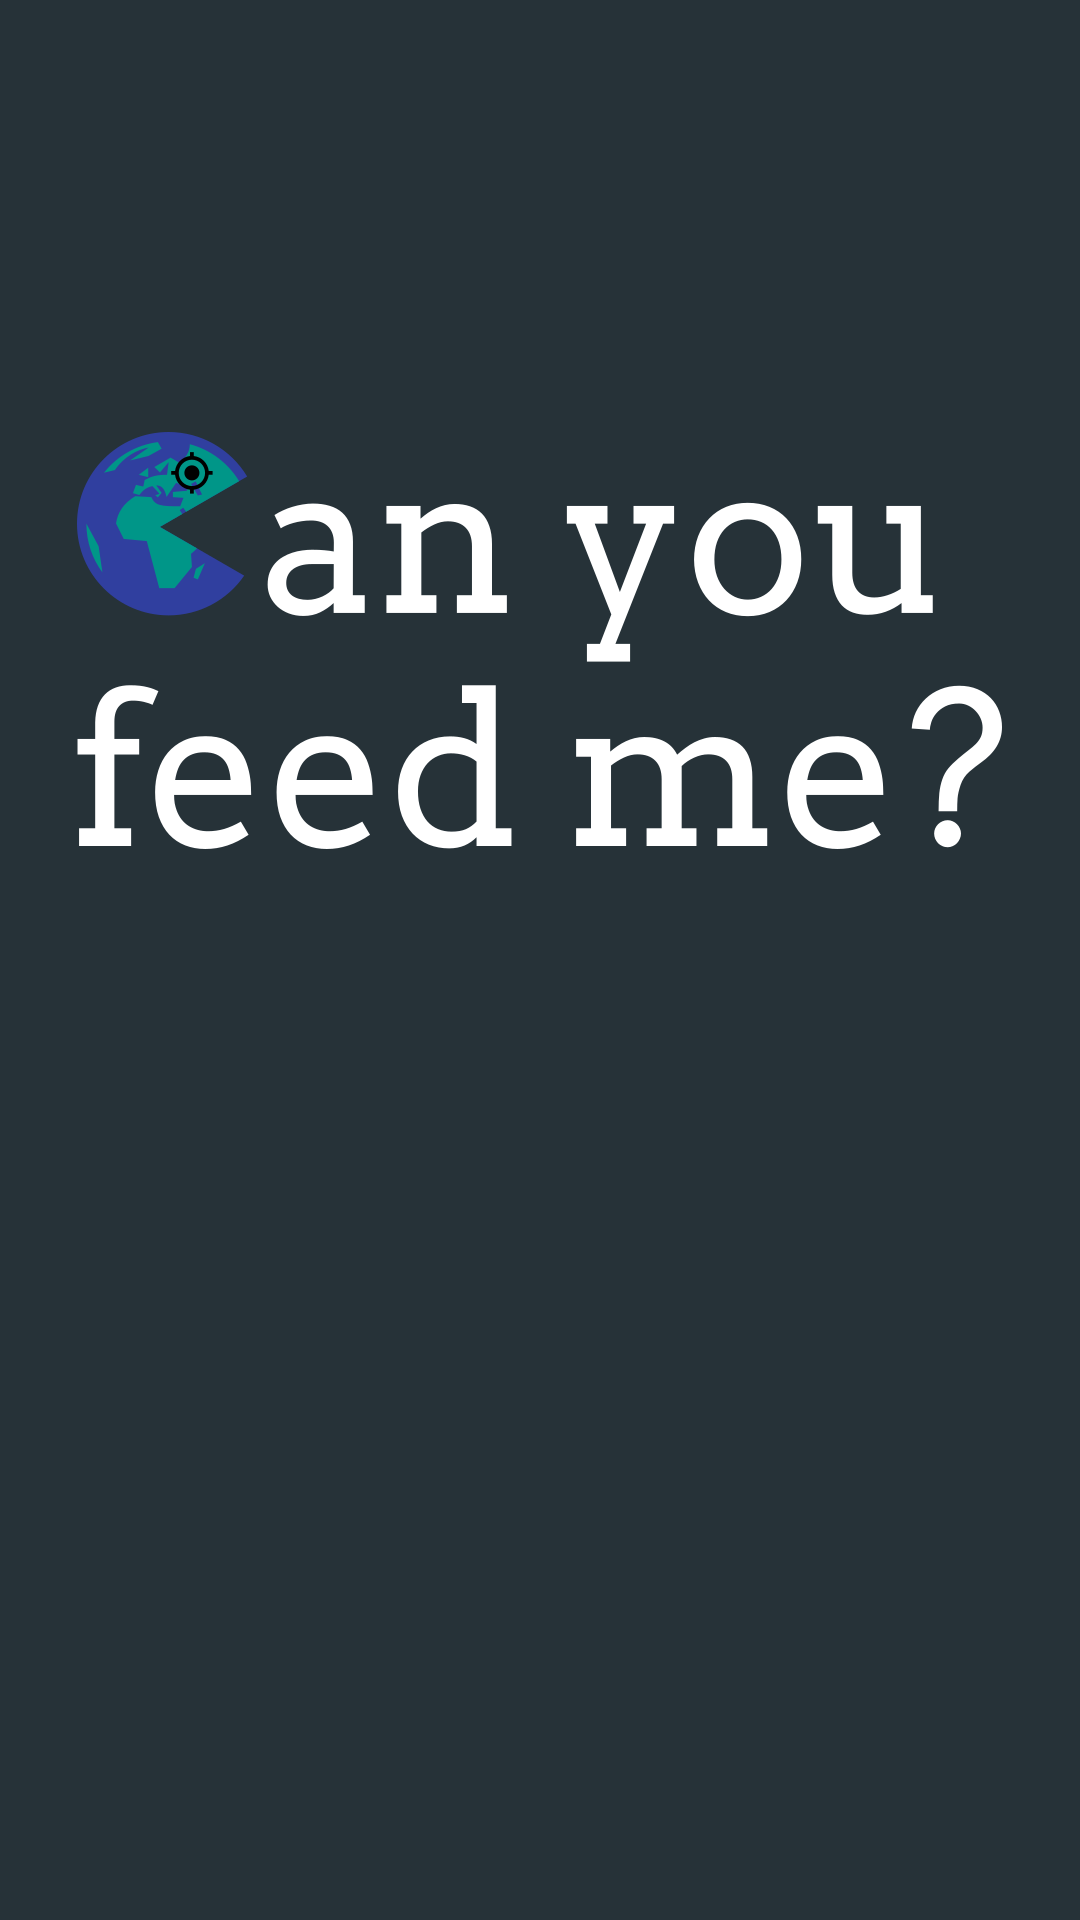

Layout XML and referenced resources for this Android screen:
<!-- AndroidManifest.xml: application theme AppTheme -->
<!-- res/layout/activity_splash_screen.xml -->
<RelativeLayout xmlns:android="http://schemas.android.com/apk/res/android"
                xmlns:tools="http://schemas.android.com/tools"
                android:layout_width="match_parent"
                android:layout_height="match_parent"
                android:paddingLeft="@dimen/activity_horizontal_margin"
                android:paddingRight="@dimen/activity_horizontal_margin"
                android:paddingTop="@dimen/activity_vertical_margin"
                android:paddingBottom="@dimen/activity_vertical_margin"
                tools:context=".StartupActivity"
                android:orientation="vertical"
               >

    <ImageView
        android:layout_width="wrap_content"
        android:layout_height="wrap_content"
        android:id="@+id/imageView"
        android:layout_marginTop="@dimen/margin__huge"
        android:layout_centerHorizontal="true"
        android:src="@drawable/logo_with_text"/>

</RelativeLayout>
<!-- resources referenced by this layout -->
<resources>
  <dimen name="activity_horizontal_margin">16dp</dimen>
  <dimen name="activity_vertical_margin">16dp</dimen>
  <dimen name="margin__huge">128dp</dimen>
  <!-- drawable logo_with_text: png bitmap (drawable-xxhdpi, 31218 bytes) -->
  <style name="AppTheme" parent="Theme.AppCompat.Light.DarkActionBar">
          
          <item name="android:background">@color/cyfm_background_dark</item>
          <item name="android:textColor">@color/cyfm_white</item>
          <item name="android:buttonStyle">@style/BorderlessButton</item>
  
      </style>
  <color name="cyfm_background_dark">#263238</color>
  <color name="cyfm_white">#FFF</color>
  <style name="BorderlessButton" parent="android:Widget.Button">
          <item name="android:textColor">@color/cyfm_blue_light</item>
      </style>
  <color name="cyfm_blue_light">#03A9F4</color>
</resources>
